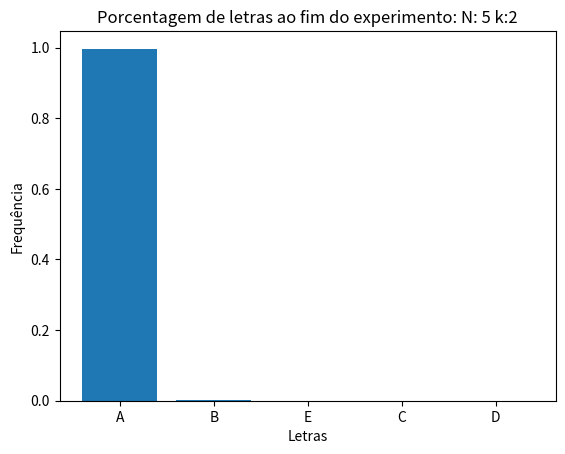
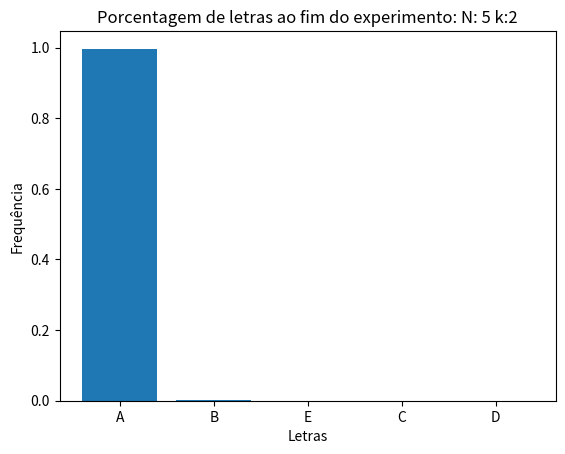

The matplotlib source for these figures, in order:
#!/usr/bin/env python3
# -*- coding: utf-8 -*-
"""
Created on Wed Jul  4 11:14:44 2018

@author: pedrohen
"""

import numpy as np
import matplotlib.pyplot as pl
import string


np.random.seed()
r = 2 # Quantidade inicial de letras no inicio da urna
numEventos = 10000

renda = {}


N = [5,10,20,25] # Numeros de letras
K = [2,5,10,15] # Numero de copias

# Preenche urna U com o numero 'r' de cada letra
for a in range(len(N)-3):
    for b in range (len(K)-3):
        numLetras = N[a] # Cores serão representadas por letras
        letras = [string.ascii_uppercase[i] for i in range(numLetras)]
        k = K[b] # Numero de copias da bola que será retirada
        U1 = [] # Urna 1
        U2 = [] # Urna 2
        iguais = 0
        for i in range(numLetras):
            #l = letras[nLetras-i-1]
            l = letras[i]
            U1 += [l]*r
            U2 += [l]*r 
            #renda[l] = (i+1)
               

        
        for i in range(numEventos):
            idxEscolhido1 = np.random.choice(len(U1))
            idxEscolhido2 = np.random.choice(len(U2))
            #print(idxEscolhido)
            #print(U[idxEscolhido])
            letraEscolhida1 = U1[idxEscolhido1]
            letraEscolhida2 = U2[idxEscolhido2]
            print(letraEscolhida1)
            print(letraEscolhida2)
            if (letraEscolhida1 == letraEscolhida2): # Letras iguais, cada urna recebe k bolas
                U1 += U1[idxEscolhido1]*k
                U2 += U2[idxEscolhido2]*k
                iguais = iguais + 1
                print(iguais)
            else: # Letras diferentes
                U1 += U2[idxEscolhido2] # Bola da urna 2 inserida na urna 1
                U2 += U1[idxEscolhido1] # Bola da urna 1 inserida na urna 2
                U1.remove(letraEscolhida1) # Remove bola da urna 1
                U2.remove(letraEscolhida2) # Remove bola da urna 2
                
        # Urna 1
        print (iguais)
        tipoLetra1,qtd1 = np.unique(U1, return_counts = True)
        L1 = dict(zip(tipoLetra1,qtd1)) # Dicionário com letras e quantidade
        print(L1)
        print(len(U1))
        z1 = 1.0*qtd1/len(U1) # Vetor com a porcentagem de cada letra ao fim da urna
        arg1 = np.argsort(z1) # Returns the indices that would sort an array.
        arg1 = arg1[::-1] # Inverte a ordem do vetor arg
        # Urna 2
        tipoLetra2,qtd2 = np.unique(U2, return_counts = True)
        L2 = dict(zip(tipoLetra2,qtd2)) # Dicionário com letras e quantidade
        print(L2)
        print(len(U2))
        z2 = 1.0*qtd2/len(U2) # Vetor com a porcentagem de cada letra ao fim da urna
        arg2 = np.argsort(z2) # Returns the indices that would sort an array.
        arg2 = arg2[::-1] # Inverte a ordem do vetor arg
        
        
        x1 = np.array(range(len(z1)))
        pl.bar(tipoLetra1[arg1],z1[arg1])
        #pl.bar(x,z[arg]) # ?????
        pl.xticks(x1,tipoLetra1[arg1]) # Coloca as letras no eixo X ( o nome) | Apenas estética
        pl.title("Porcentagem de letras ao fim do experimento: N: {} k:{}".format(numLetras,k))
        pl.xlabel('Letras')
        pl.ylabel('Frequência')
        pl.show()
        pl.figure()
        x2 = np.array(range(len(z2)))
        pl.bar(tipoLetra2[arg2],z2[arg2])
        #pl.bar(x,z[arg]) # ?????
        pl.xticks(x2,tipoLetra2[arg2]) # Coloca as letras no eixo X ( o nome) | Apenas estética
        pl.title("Porcentagem de letras ao fim do experimento: N: {} k:{}".format(numLetras,k))
        pl.xlabel('Letras')
        pl.ylabel('Frequência')
        pl.show()